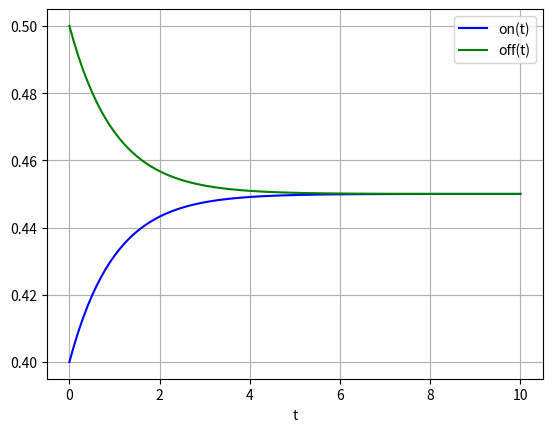

Write Python code to recreate this figure.
import numpy as np

def rsEGFP(y, t, b, c):
    # on'(t) = -k+*on(t)+k-*off(t)
    # off'(t) = k+*on(t)-k-*off(t)
    # Let y be the vector [on, off].
    on, off = y
    # a system of first order equations
    dydt = [-k_p*on + k_m*off, k_p*on-k_m*off]
    return dydt
k_p = 0.5
k_m = 0.5
y0 = [0.4, 0.5]
# We will generate a solution at 101 evenly spaced 
# samples in the interval 0 <= t <= 10.
t = np.linspace(0, 10, 101)

from scipy.integrate import odeint
sol = odeint(rsEGFP, y0, t, args=(k_p, k_m))
import matplotlib.pyplot as plt
plt.plot(t, sol[:, 0], 'b', label='on(t)')
plt.plot(t, sol[:, 1], 'g', label='off(t)')
plt.legend(loc='best')
plt.xlabel('t')
plt.grid()
plt.show()